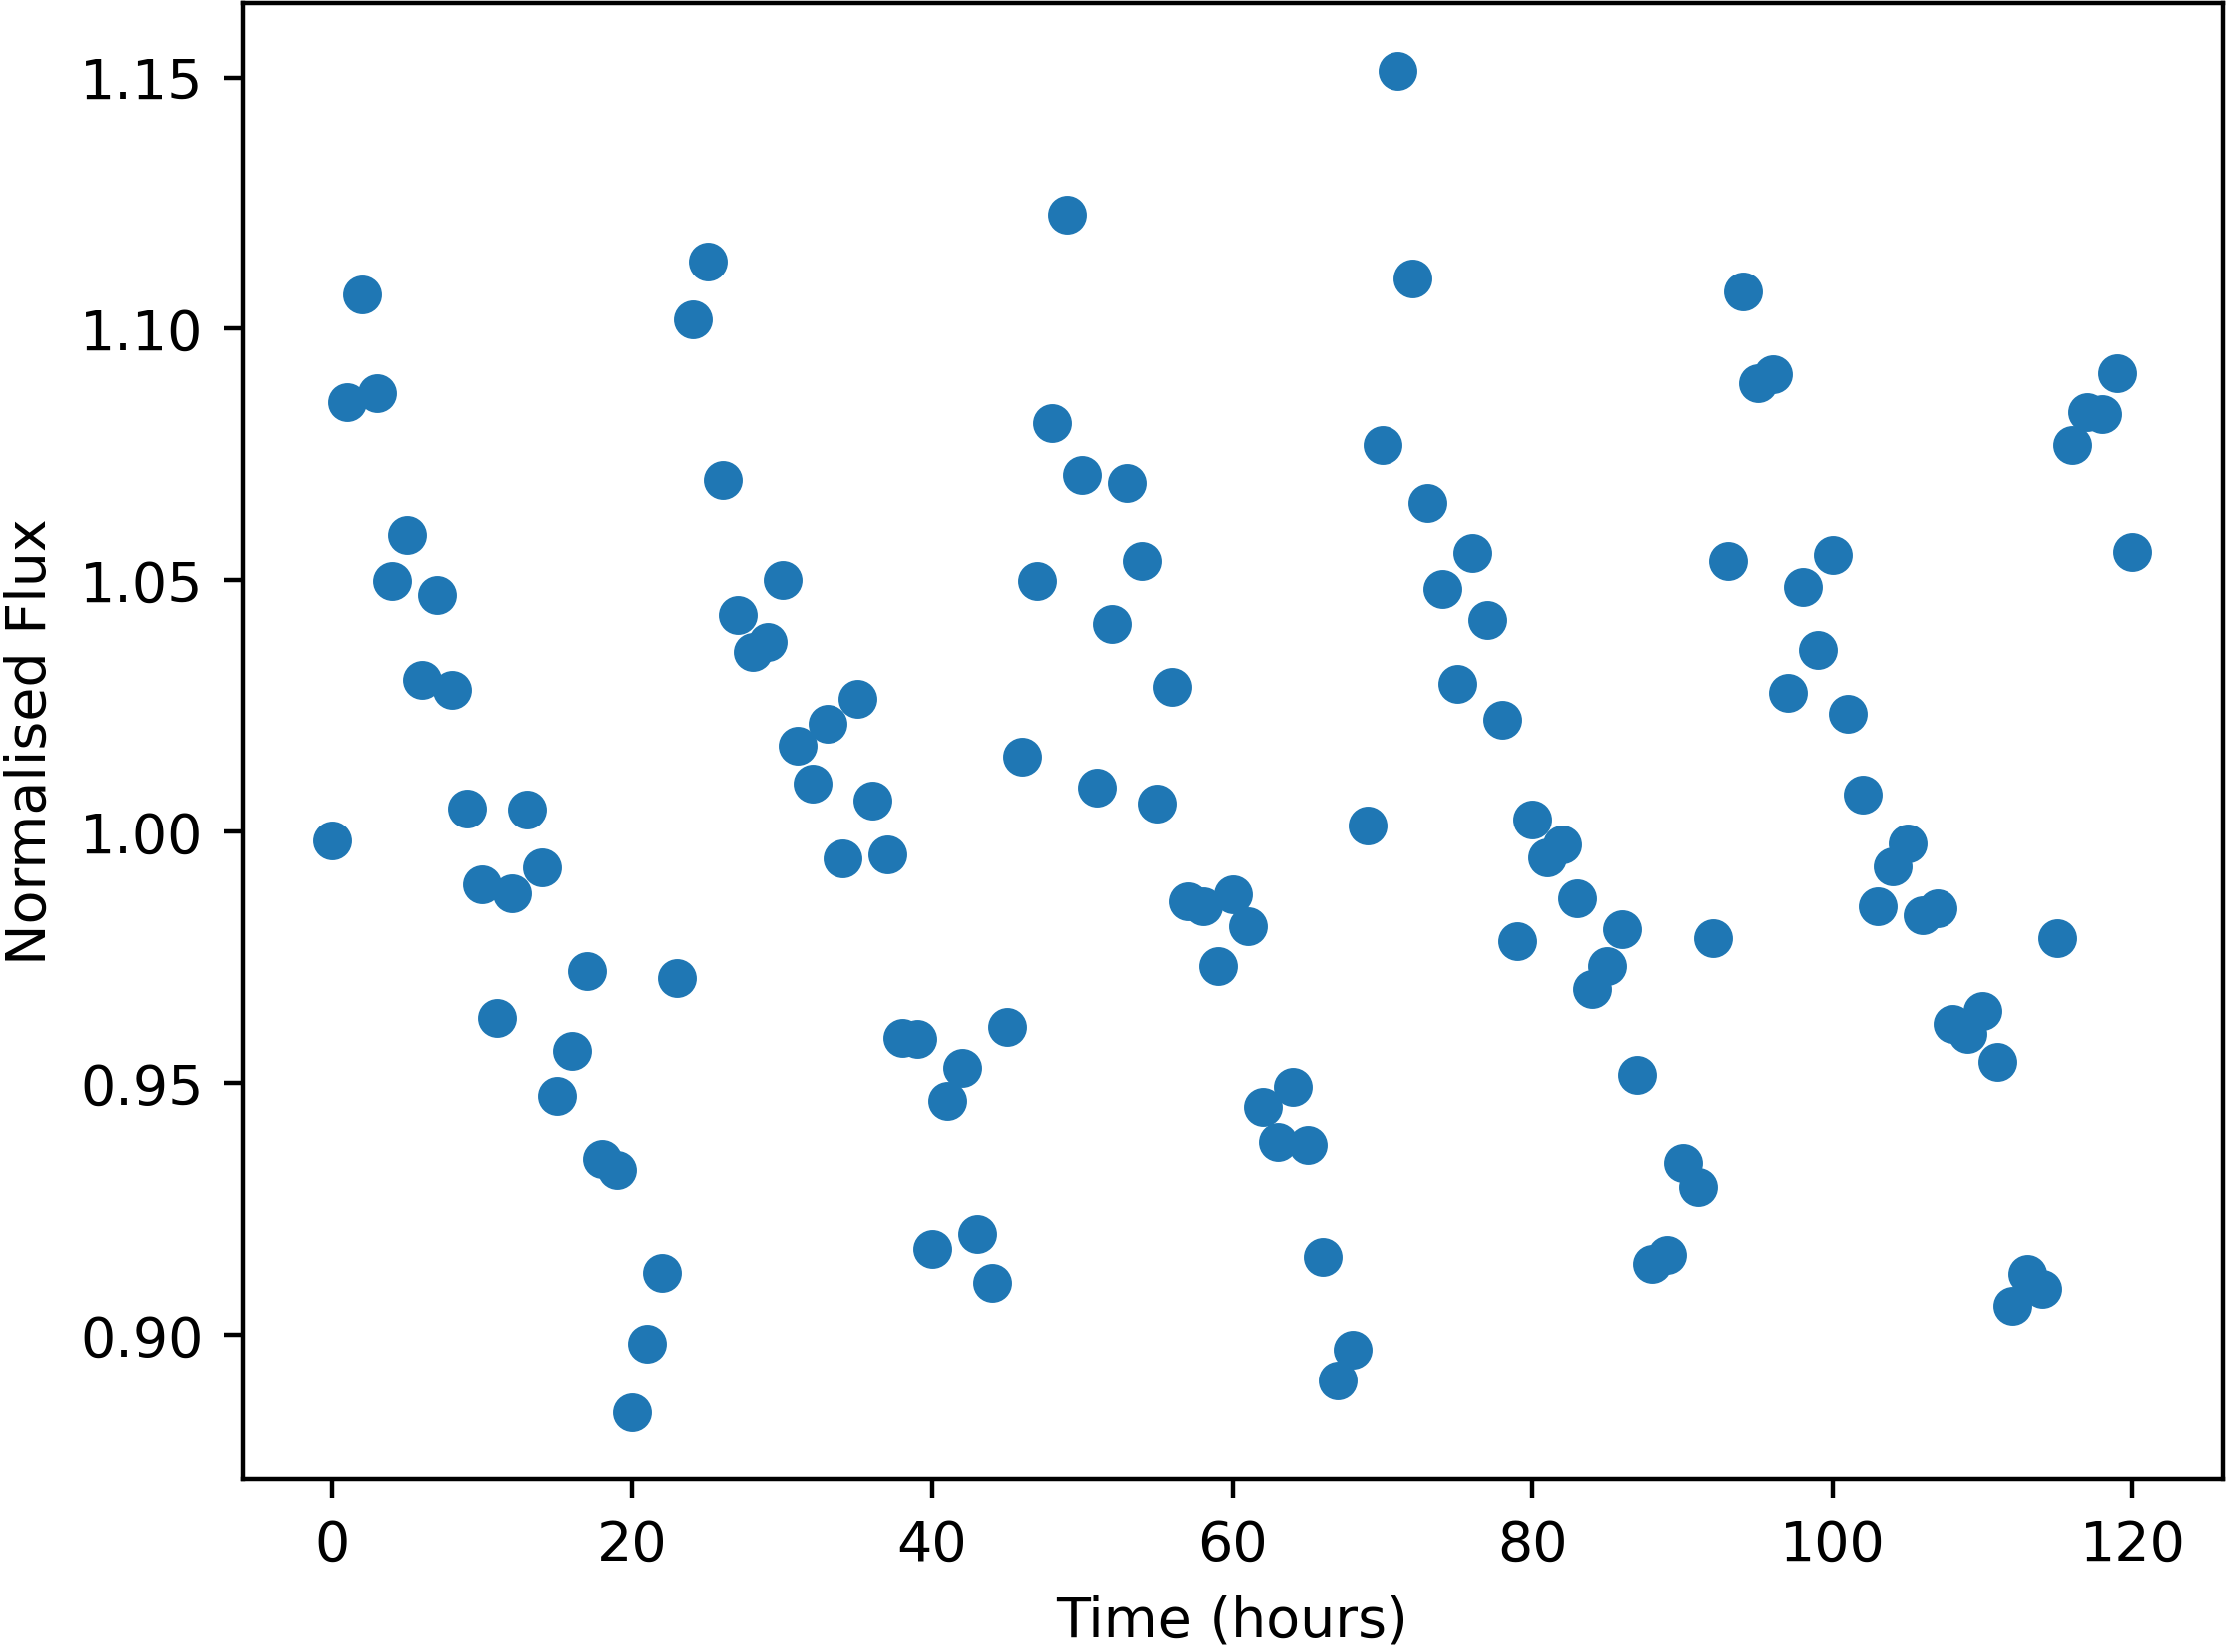

Source data for this figure (header and first rows):
Time, NormalisedFlux
0.0, 0.9983
1.0, 1.085
2.0, 1.107
3.0, 1.087
4.0, 1.05
5.0, 1.059
6.0, 1.03
7.0, 1.047
8.0, 1.028
9.0, 1.005
10.0, 0.9895
11.0, 0.9629
12.0, 0.9878
13.0, 1.004
14.0, 0.9929
15.0, 0.9475
16.0, 0.9564
17.0, 0.9721
18.0, 0.9349
19.0, 0.9327
20.0, 0.8845
21.0, 0.8983
22.0, 0.9122
23.0, 0.9708
24.0, 1.102
25.0, 1.113
26.0, 1.07
27.0, 1.043
28.0, 1.036
29.0, 1.038
30.0, 1.05
31.0, 1.017
32.0, 1.01
33.0, 1.021
34.0, 0.9947
35.0, 1.026
36.0, 1.006
37.0, 0.9954
38.0, 0.9589
39.0, 0.9587
40.0, 0.917
41.0, 0.9465
42.0, 0.9531
43.0, 0.92
44.0, 0.9102
45.0, 0.9611
46.0, 1.015
47.0, 1.05
48.0, 1.081
49.0, 1.123
50.0, 1.071
51.0, 1.009
52.0, 1.041
53.0, 1.069
54.0, 1.054
55.0, 1.006
56.0, 1.029
57.0, 0.9862
58.0, 0.985
59.0, 0.9731
... 61 more rows
